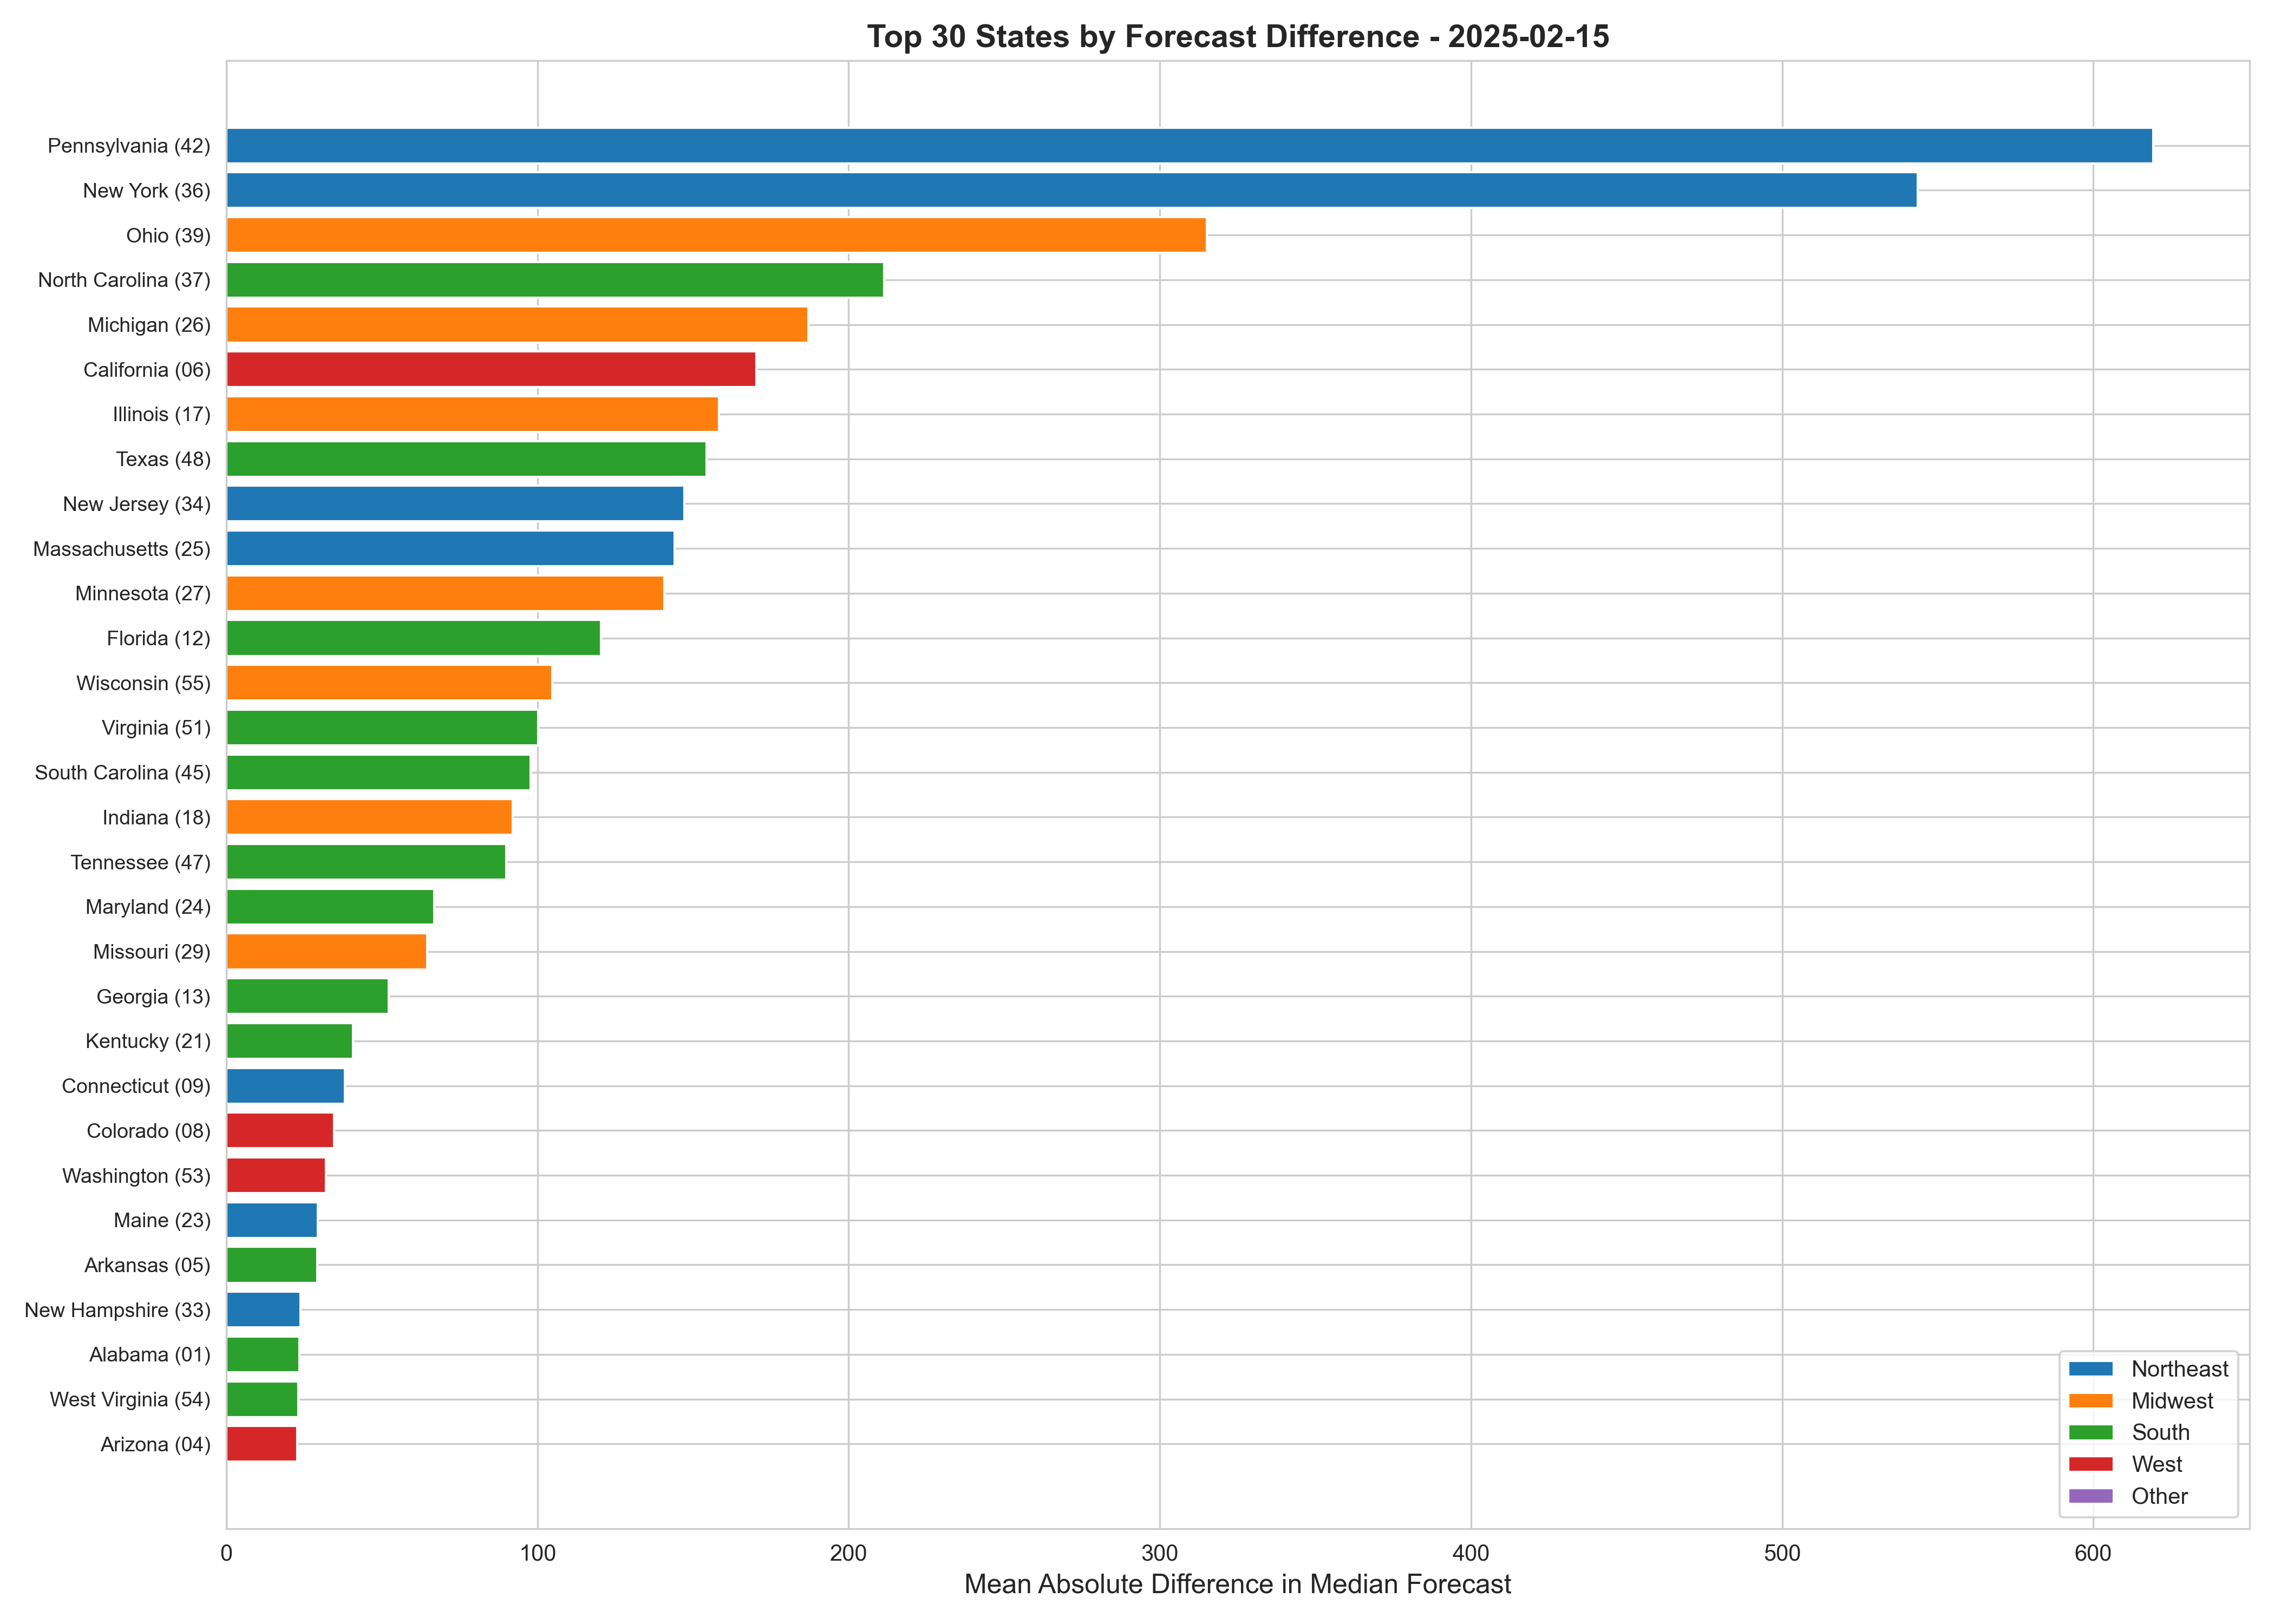

Source data for this figure (header and first rows):
location, state_name, region, abs_diff
42, Pennsylvania, Northeast, 619.3
36, New York, Northeast, 543.6
39, Ohio, Midwest, 315.1
37, North Carolina, South, 211.4
26, Michigan, Midwest, 187.1
06, California, West, 170.3
17, Illinois, Midwest, 158.3
48, Texas, South, 154.3
34, New Jersey, Northeast, 147.2
25, Massachusetts, Northeast, 144.2
27, Minnesota, Midwest, 140.7
12, Florida, South, 120.4
55, Wisconsin, Midwest, 104.7
51, Virginia, South, 100.3
45, South Carolina, South, 97.85
18, Indiana, Midwest, 92.08
47, Tennessee, South, 89.88
24, Maryland, South, 66.78
29, Missouri, Midwest, 64.52
13, Georgia, South, 52.17
21, Kentucky, South, 40.73
09, Connecticut, Northeast, 38.18
08, Colorado, West, 34.65
53, Washington, West, 32.01
23, Maine, Northeast, 29.39
05, Arkansas, South, 29.26
33, New Hampshire, Northeast, 23.78
01, Alabama, South, 23.42
54, West Virginia, South, 23.19
04, Arizona, West, 22.74
11, DC, South, 19.16
22, Louisiana, South, 18.55
41, Oregon, West, 18.16
19, Iowa, Midwest, 15.4
28, Mississippi, South, 13.87
44, Rhode Island, Northeast, 13.84
31, Nebraska, Midwest, 12.14
20, Kansas, Midwest, 11.99
16, Idaho, West, 10.87
10, Delaware, South, 9.996
49, Utah, West, 9.807
40, Oklahoma, South, 9.773
50, Vermont, Northeast, 9.705
38, North Dakota, Midwest, 8.283
56, Wyoming, West, 7.135
30, Montana, West, 6.938
46, South Dakota, Midwest, 6.865
35, New Mexico, West, 6.668
32, Nevada, West, 6.573
72, Puerto Rico, South, 6.301
15, Hawaii, West, 3.448
02, Alaska, West, 1.059
